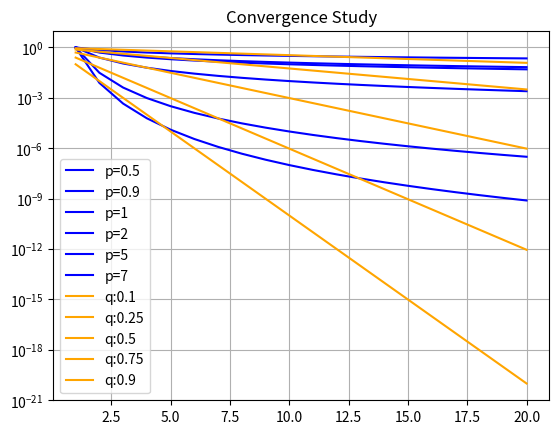

Reproduce this figure in Python.
import numpy as np
import matplotlib.pyplot as plt

"""
    Visualisation of linear / exp. convergence for different p, q values
"""

# Parameters to set

N = 20
p_vals = [0.5, 0.9, 1, 2, 5, 7]
q_vals = [0.1, 0.25, 0.5, 0.75, 0.9]

# Experiment Runner

algebraic_conv      = lambda n, p: 1 / (n**p)
exponential_conv    = lambda n, q: q**n 

n_vals = np.arange(1, N+1, 1)

# Plotting

fig, ax = plt.subplots()

for p in p_vals:
    ax.semilogy(n_vals, algebraic_conv(n_vals, p), label=f"p={p}", color="blue")
for q in q_vals:
    ax.semilogy(n_vals, exponential_conv(n_vals, q), label=f"q:{q}", color="orange")

ax.set_title("Convergence Study")
ax.legend()
ax.grid()

plt.show()